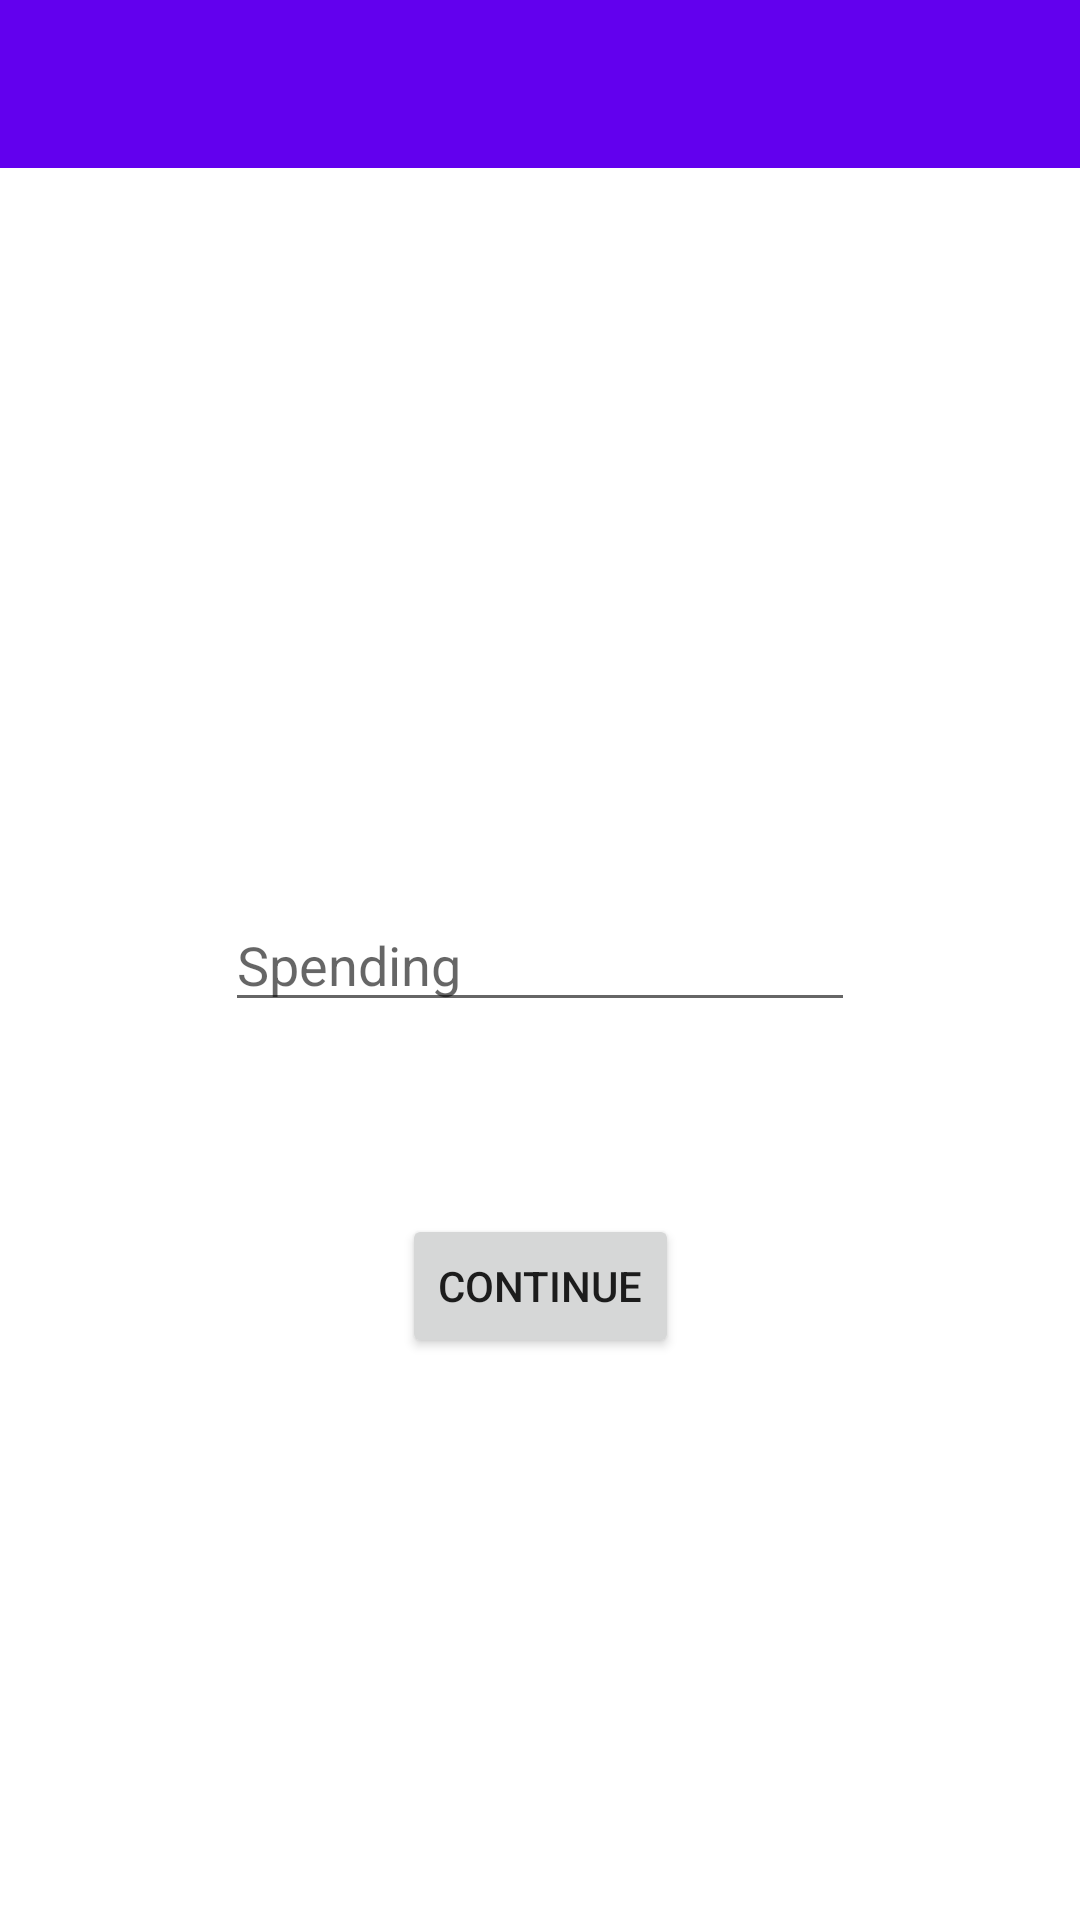

Here is an Android app screen rendered from its layout file. Give the layout XML and the strings, colors and styles it references.
<!-- AndroidManifest.xml: application theme Theme.SalaryFinance -->
<!-- res/layout/activity_body_mass_index.xml -->
<?xml version="1.0" encoding="utf-8"?>
<androidx.constraintlayout.widget.ConstraintLayout xmlns:android="http://schemas.android.com/apk/res/android"
    xmlns:app="http://schemas.android.com/apk/res-auto"
    xmlns:tools="http://schemas.android.com/tools"
    android:layout_width="match_parent"
    android:layout_height="match_parent"
    android:background="@drawable/spr"
    android:backgroundTint="#ECE8E8"
    tools:context=".BodyMassIndexActivity">

    <Button
        android:id="@+id/btngain"
        android:layout_width="wrap_content"
        android:layout_height="wrap_content"
        android:layout_marginTop="64dp"
        android:text="continue"
        android:visibility="visible"
        app:layout_constraintEnd_toEndOf="parent"
        app:layout_constraintStart_toStartOf="parent"
        app:layout_constraintTop_toBottomOf="@+id/txtspending3" />

    <EditText
        android:id="@+id/txtspending3"
        android:layout_width="wrap_content"
        android:layout_height="wrap_content"
        android:ems="10"
        android:hint="Spending"
        android:inputType="number"
        app:layout_constraintBottom_toBottomOf="parent"
        app:layout_constraintEnd_toEndOf="parent"
        app:layout_constraintHorizontal_bias="0.5"
        app:layout_constraintStart_toStartOf="parent"
        app:layout_constraintTop_toTopOf="parent" />

    <androidx.appcompat.widget.Toolbar
        android:id="@+id/toolbar"
        android:layout_width="0dp"
        android:layout_height="wrap_content"
        android:background="?attr/colorPrimary"
        android:minHeight="?attr/actionBarSize"
        android:theme="?attr/actionBarTheme"
        app:layout_constraintBottom_toTopOf="@+id/linearLayout"
        app:layout_constraintEnd_toEndOf="parent"
        app:layout_constraintHorizontal_bias="1.0"
        app:layout_constraintStart_toStartOf="parent"
        app:layout_constraintTop_toTopOf="parent" />

</androidx.constraintlayout.widget.ConstraintLayout>
<!-- resources referenced by this layout -->
<resources>
  <style name="Theme.SalaryFinance" parent="Theme.MaterialComponents.DayNight.DarkActionBar">
          
          <item name="colorPrimary">@color/purple_500</item>
          <item name="colorPrimaryVariant">@color/purple_700</item>
          <item name="colorOnPrimary">@color/white</item>
          
          <item name="colorSecondary">@color/teal_200</item>
          <item name="colorSecondaryVariant">@color/teal_700</item>
          <item name="colorOnSecondary">@color/black</item>
          
          <item name="android:statusBarColor" tools:targetApi="l">?attr/colorPrimaryVariant</item>
          
      </style>
  <!-- not gathered from this repository: default colours our renderer supplied (Android Studio template values) -->
  <color name="purple_500">#FF6200EE</color>
  <color name="purple_700">#FF3700B3</color>
  <color name="teal_200">#FF03DAC5</color>
  <color name="teal_700">#FF018786</color>
  <color name="black">#FF000000</color>
  <color name="white">#FFFFFFFF</color>
</resources>
